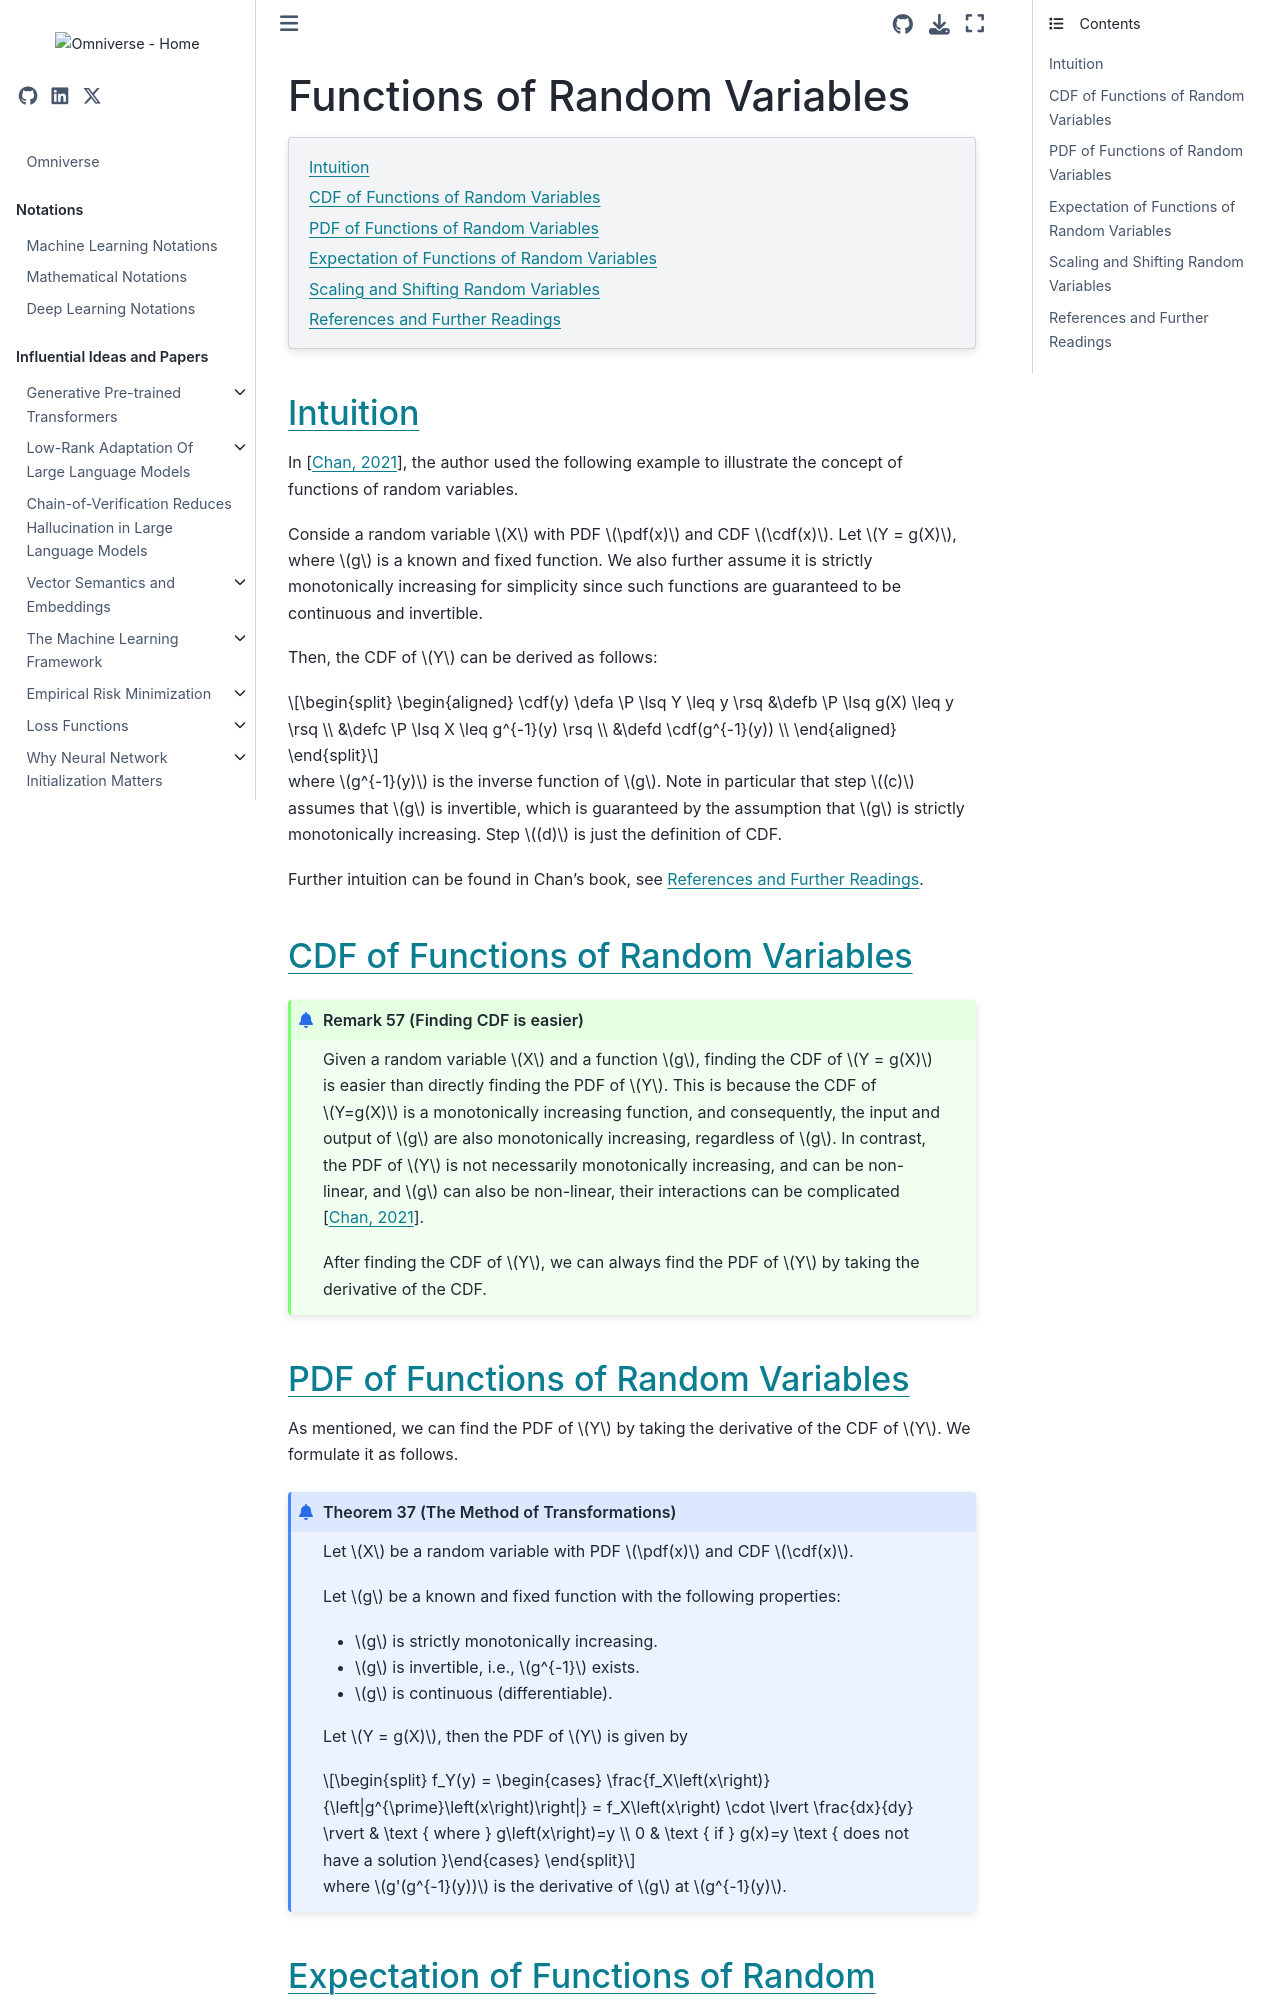

repository: gao-hongnan/omniverse · page: probability_theory/04_continuous_random_variables/0412_functions_of_random_variables.html · generator: jekyll

# Functions of Random Variables

```{contents}
:local:
```

## Intuition

In {cite}`chan_2021`, the author used the following example to illustrate the
concept of functions of random variables.

Conside a random variable $X$ with PDF $\pdf(x)$ and CDF $\cdf(x)$. Let
$Y = g(X)$, where $g$ is a known and fixed function. We also further assume it
is strictly monotonically increasing for simplicity since such functions are
guaranteed to be continuous and invertible.

Then, the CDF of $Y$ can be derived as follows:

$$
\begin{aligned}
\cdf(y) \defa \P \lsq Y \leq y \rsq &\defb \P \lsq g(X) \leq y \rsq \\
                                    &\defc \P \lsq X \leq g^{-1}(y) \rsq \\
                                    &\defd \cdf(g^{-1}(y)) \\
\end{aligned}
$$

where $g^{-1}(y)$ is the inverse function of $g$. Note in particular that step
$(c)$ assumes that $g$ is invertible, which is guaranteed by the assumption that
$g$ is strictly monotonically increasing. Step $(d)$ is just the definition of
CDF.

Further intuition can be found in Chan's book, see
{ref}`functions-of-random-variables-further-readings`.

## CDF of Functions of Random Variables

```{prf:remark} Finding CDF is easier
:label: remark-finding-cdf-is-easier

Given a random variable $X$ and a function $g$, finding the CDF of $Y = g(X)$ is easier
than directly finding the PDF of $Y$. This is because the CDF of $Y=g(X)$ is a monotonically
increasing function, and consequently, the input and output of $g$ are also monotonically
increasing, regardless of $g$. In contrast, the PDF of $Y$ is not necessarily monotonically increasing, and
can be non-linear, and $g$ can also be non-linear, their interactions can be complicated {cite}`chan_2021`.

After finding the CDF of $Y$, we can always find the PDF of $Y$ by taking the derivative of the CDF.
```

## PDF of Functions of Random Variables

As mentioned, we can find the PDF of $Y$ by taking the derivative of the CDF of
$Y$. We formulate it as follows.

```{prf:theorem} The Method of Transformations
:label: theorem:method-of-transformations

Let $X$ be a random variable with PDF $\pdf(x)$ and CDF $\cdf(x)$.

Let $g$ be a known and fixed function with the following properties:

- $g$ is strictly monotonically increasing.
- $g$ is invertible, i.e., $g^{-1}$ exists.
- $g$ is continuous (differentiable).

Let $Y = g(X)$, then the PDF of $Y$ is given by

$$
f_Y(y) = \begin{cases} \frac{f_X\left(x\right)}{\left|g^{\prime}\left(x\right)\right|} = f_X\left(x\right) \cdot \lvert \frac{dx}{dy} \rvert & \text { where } g\left(x\right)=y \\ 0 & \text { if } g(x)=y \text { does not have a solution }\end{cases}
$$


where $g'(g^{-1}(y))$ is the derivative of $g$ at $g^{-1}(y)$.
```
